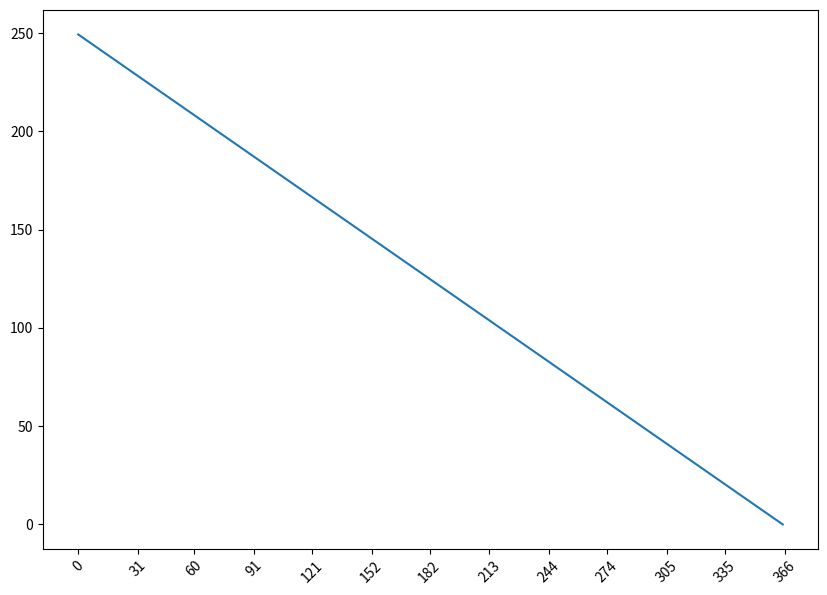

Source code (Python): (Note: this script raises an exception after producing the figure.)
import time
from datetime import datetime

import matplotlib.pyplot as plt
import numpy as np

YEAR_DAYS = 366
MONTH_DAYS = [31, 29, 31, 30, 31, 30, 31, 31, 30, 31, 30, 31]
GOAL = 250


def prepare_ideal_burndown():
    months = [datetime.strptime(f'{d} 2020', '%m %Y').strftime('%B %Y') for d in range(1, 13)]
    goal = [m * GOAL / YEAR_DAYS for m in reversed(range(YEAR_DAYS))]

    plt.figure(figsize=(10, 7))

    plt.plot(range(YEAR_DAYS), goal, label='Cel')

    plt.xticks(rotation=45)

    axes = plt.gca()
    tick_days = [0]
    tick_days.extend(MONTH_DAYS)
    axes.set_xticks(np.cumsum(tick_days))
    axes.set_xticklabels(months)

    axes.set_xlim([0, YEAR_DAYS - 1])
    axes.set_ylim([0, GOAL])


if __name__ == '__main__':
    read_days_diary = {
        'january': [1, 1, 3, 4, 4, 9, 10, 11, 12, 15, 15, 16, 18, 20, 22, 23, 24, 24, 24, 24, 28, 30, 30, 30, 31, 31],
        'february': [10, 12, 12, 13, 15, 15, 15, 19, 20, 21, 22, 26, 27],
        'march': [1, 2, 6, 6, 7, 9, 13, 13, 13, 16, 16, 23, 24, 24, 24, 30],
        'april': [2, 2, 2, 2, 5, 5]
    }

    read_days = []
    day_shift = 0
    for month_number, month_read_days in enumerate(read_days_diary.values()):
        corrected_month_days = np.array(month_read_days) - 1 + day_shift
        read_days.extend(corrected_month_days.tolist())
        day_shift += MONTH_DAYS[month_number]

    prepare_ideal_burndown()
    days_passed = time.localtime().tm_yday

    read_plot = []
    for i in range(days_passed):
        read_plot.append(GOAL - len([el for el in read_days if el <= i]))

    plt.plot(range(days_passed), read_plot, label='Przeczytane')

    plt.legend()
    plt.show()
